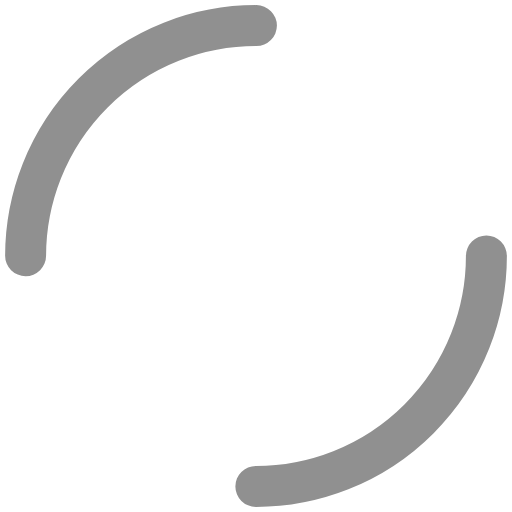
t = 0.00 s
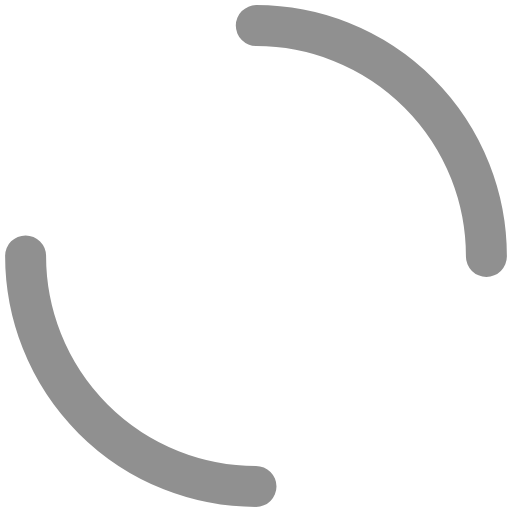
t = 0.25 s
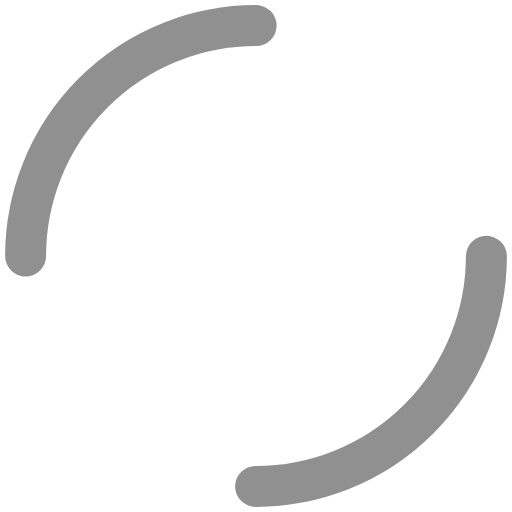
t = 0.50 s
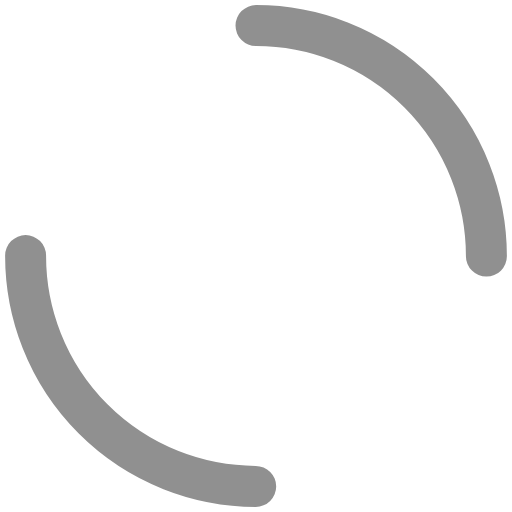
t = 0.75 s

The animated SVG that drew these frames (rendered in a browser with its animation timeline set to each time). Animation: 1 SMIL element (animateTransform=1); one cycle of 1.00 s, repeats indefinitely.

<?xml version="1.0" encoding="utf-8"?>
<svg xmlns="http://www.w3.org/2000/svg" xmlns:xlink="http://www.w3.org/1999/xlink" style="margin: auto; background: none; display: block; shape-rendering: auto; animation-play-state: running; animation-delay: 0s;" width="125px" height="125px" viewBox="0 0 100 100" preserveAspectRatio="xMidYMid">
<circle cx="50" cy="50" r="45" stroke-width="8" stroke="#909090" stroke-dasharray="70.68583470577035 70.68583470577035" fill="none" stroke-linecap="round" style="animation-play-state: running; animation-delay: 0s;" transform="rotate(329.837 50 50)">
  <animateTransform attributeName="transform" type="rotate" repeatCount="indefinite" dur="1s" keyTimes="0;1" values="0 50 50;360 50 50" style="animation-play-state: running; animation-delay: 0s;"></animateTransform>
</circle>
<!-- [ldio] generated by https://loading.io/ --></svg>